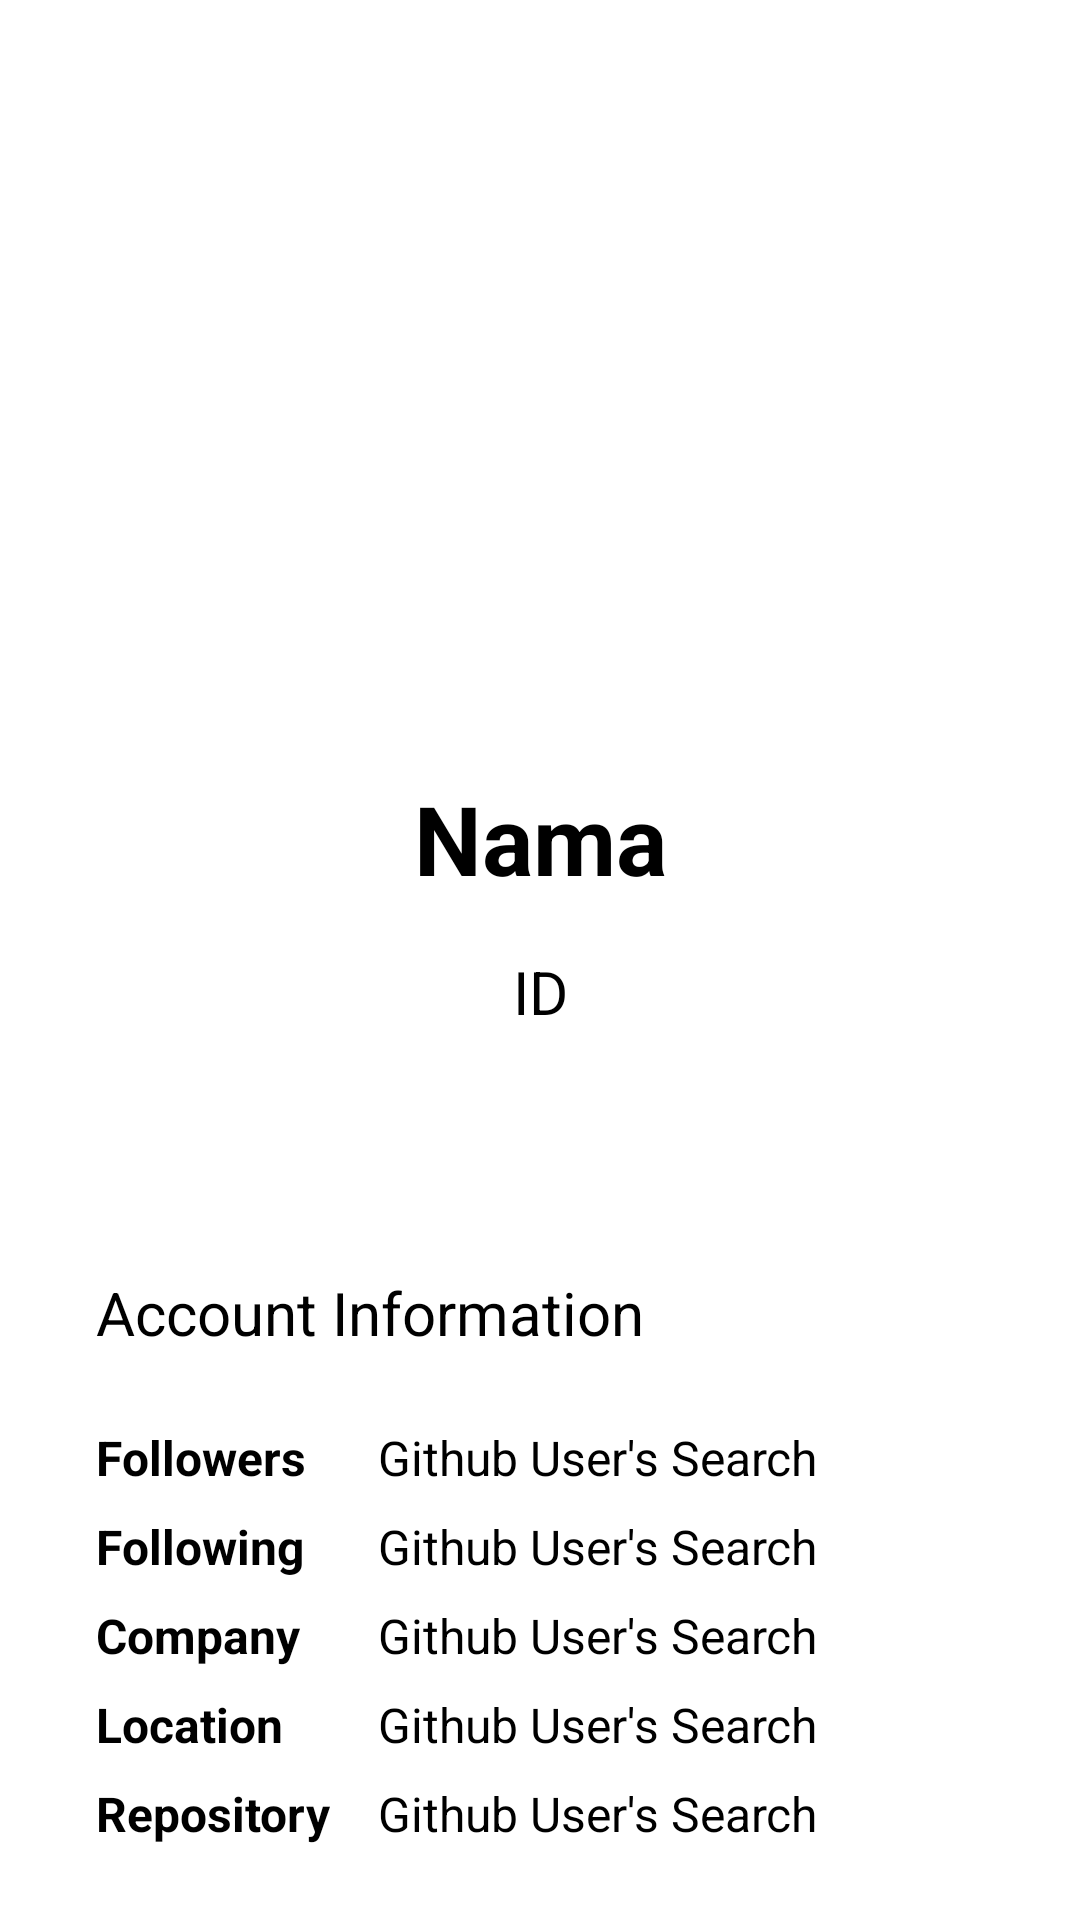

This screen was rendered from an Android layout file. Write that file and the resources it references.
<!-- AndroidManifest.xml: application theme Theme.DummyUserSearch -->
<!-- res/layout/activity_detail_github_user.xml -->
<?xml version="1.0" encoding="utf-8"?>
<ScrollView xmlns:android="http://schemas.android.com/apk/res/android"
    android:layout_width="match_parent"
    android:layout_height="wrap_content"
    xmlns:app="http://schemas.android.com/apk/res-auto"
    android:orientation="vertical">

<LinearLayout
    android:layout_width="match_parent"
    android:layout_height="wrap_content"
    android:padding="16dp"
    android:orientation="vertical">

    <ImageView
        android:id="@+id/git_profile_imageview"
        android:layout_width="180dp"
        android:layout_height="180dp"
        android:layout_gravity="center"
        android:layout_marginTop="30dp"
        android:scaleType="fitCenter"
        android:contentDescription="@string/git_image" />

    <TextView
        android:id="@+id/git_name"
        android:layout_width="match_parent"
        android:layout_height="wrap_content"
        android:layout_marginLeft="16dp"
        android:layout_marginTop="32dp"
        android:layout_marginRight="16dp"
        android:layout_marginBottom="16dp"
        android:text="@string/git_name"
        android:textAlignment="center"
        android:textSize="32sp"
        android:textStyle="bold" />

    <TextView
        android:id="@+id/git_id"
        android:layout_width="match_parent"
        android:layout_height="wrap_content"
        android:layout_marginLeft="16dp"
        android:layout_marginRight="16dp"
        android:layout_marginTop="0dp"
        android:textAlignment="center"
        android:text="@string/git_id"
        android:textSize="20sp" />

    <TextView
        android:id="@+id/git_info"
        android:layout_width="match_parent"
        android:layout_height="wrap_content"
        android:layout_marginLeft="16dp"
        android:layout_marginRight="16dp"
        android:layout_marginTop="80dp"
        android:layout_marginBottom="8dp"
        android:textAlignment="viewStart"
        android:text="@string/git_detail"
        android:textSize="20sp" />

    <TableLayout
        android:layout_width="match_parent"
        android:layout_height="wrap_content"
        android:layout_marginLeft="16dp"
        android:layout_marginRight="16dp"
        android:layout_marginBottom="16dp"
        android:layout_marginTop="16dp">

        <TableRow
            android:layout_width="match_parent"
            android:layout_height="wrap_content"
            android:layout_marginBottom="8dp">

            <TextView
                android:layout_width="wrap_content"
                android:layout_height="wrap_content"
                android:textSize="16sp"
                android:layout_marginEnd="16dp"
                android:text="@string/git_follower"
                android:textStyle="bold"/>

            <TextView
                android:id="@+id/git_follower_txt"
                android:layout_width="match_parent"
                android:layout_height="wrap_content"
                android:textSize="16sp"
                android:layout_weight="1"
                android:text="@string/app_name" />

        </TableRow>

        <TableRow
            android:layout_width="match_parent"
            android:layout_height="wrap_content"
            android:layout_marginBottom="8dp">

            <TextView
                android:layout_width="wrap_content"
                android:layout_height="wrap_content"
                android:textSize="16sp"
                android:layout_marginEnd="16dp"
                android:text="@string/git_following"
                android:textStyle="bold"/>

            <TextView
                android:id="@+id/git_following_txt"
                android:layout_width="match_parent"
                android:layout_height="wrap_content"
                android:textSize="16sp"
                android:layout_weight="1"
                android:text="@string/app_name" />

        </TableRow>

        <TableRow
            android:layout_width="match_parent"
            android:layout_height="wrap_content"
            android:layout_marginBottom="8dp">

            <TextView
                android:layout_width="wrap_content"
                android:layout_height="wrap_content"
                android:textSize="16sp"
                android:layout_marginEnd="16dp"
                android:text="@string/git_comp"
                android:textStyle="bold"/>

            <TextView
                android:id="@+id/git_company_txt"
                android:layout_width="match_parent"
                android:layout_height="wrap_content"
                android:textSize="16sp"
                android:layout_weight="1"
                android:text="@string/app_name" />
        </TableRow>

        <TableRow
            android:layout_width="match_parent"
            android:layout_height="wrap_content"
            android:layout_marginBottom="8dp">

            <TextView
                android:layout_width="wrap_content"
                android:layout_height="wrap_content"
                android:textSize="16sp"
                android:layout_marginEnd="16dp"
                android:text="@string/git_location"
                android:textStyle="bold"/>

            <TextView
                android:id="@+id/git_location_txt"
                android:layout_width="match_parent"
                android:layout_height="wrap_content"
                android:textSize="16sp"
                android:layout_weight="1"
                android:text="@string/app_name" />
        </TableRow>

        <TableRow
            android:layout_width="match_parent"
            android:layout_height="wrap_content"
            android:layout_marginBottom="8dp">

            <TextView
                android:layout_width="wrap_content"
                android:layout_height="wrap_content"
                android:textSize="16sp"
                android:layout_marginEnd="16dp"
                android:text="@string/git_repo"
                android:textStyle="bold"/>

            <TextView
                android:id="@+id/git_repo_txt"
                android:layout_width="match_parent"
                android:layout_height="wrap_content"
                android:textSize="16sp"
                android:layout_weight="1"
                android:text="@string/app_name" />
        </TableRow>
    </TableLayout>
</LinearLayout>
</ScrollView>
<!-- resources referenced by this layout -->
<resources>
  <string name="app_name">Github User\'s Search</string>
  <string name="git_comp">Company</string>
  <string name="git_detail">Account Information</string>
  <string name="git_follower">Followers</string>
  <string name="git_following">Following</string>
  <string name="git_id">ID</string>
  <string name="git_image">Gambar Profil</string>
  <string name="git_location">Location</string>
  <string name="git_name">Nama</string>
  <string name="git_repo">Repository</string>
</resources>
